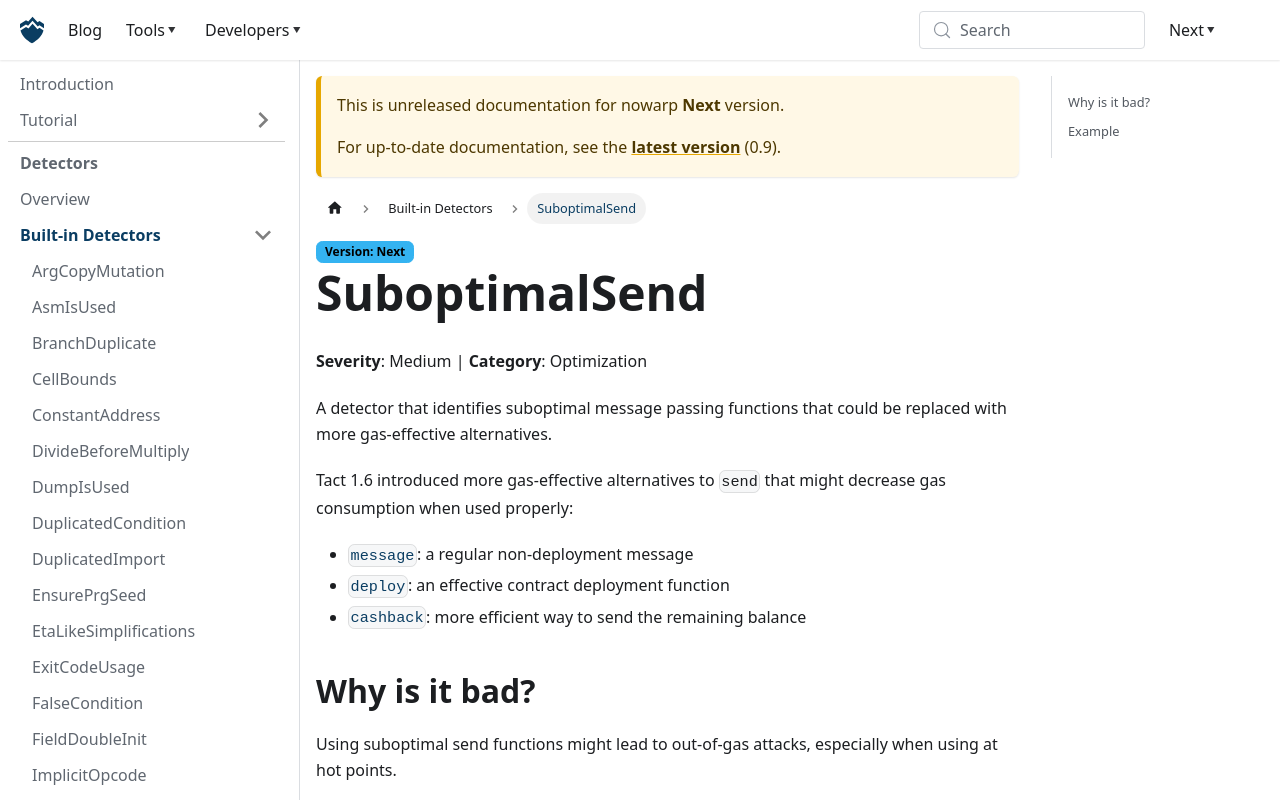

repository: nowarp/nowarp.github.io · page: tools/misti/docs/next/detectors/SuboptimalSend/index.html · generator: docusaurus

# SuboptimalSend
**Severity**: Medium | **Category**: Optimization

A detector that identifies suboptimal message passing functions that could
be replaced with more gas-effective alternatives.

Tact 1.6 introduced more gas-effective alternatives to `send` that might
decrease gas consumption when used properly:
* [`message`](https://docs.tact-lang.org/ref/core-common/#message): a regular non-deployment message
* [`deploy`](https://docs.tact-lang.org/ref/core-common/#deploy): an effective contract deployment function
* [`cashback`](https://docs.tact-lang.org/ref/core-common/#cashback): more efficient way to send the remaining balance

## Why is it bad?
Using suboptimal send functions might lead to out-of-gas attacks, especially
when using at hot points.

## Example
```tact
let init = initOf SomeContract(p1, p2, p3);
send(SendParameters{
  to: contractAddress(init),
  code: init.code,
  data: init.data,
  value: 0,
  body: FooBar{}.asCell(),
});
```

Use instead:
```tact
deploy(DeployParameters{
  init: initOf SomeContract(p1, p2, p3),
  value: 0,
  body: FooBar{}.asCell(),
});
```
